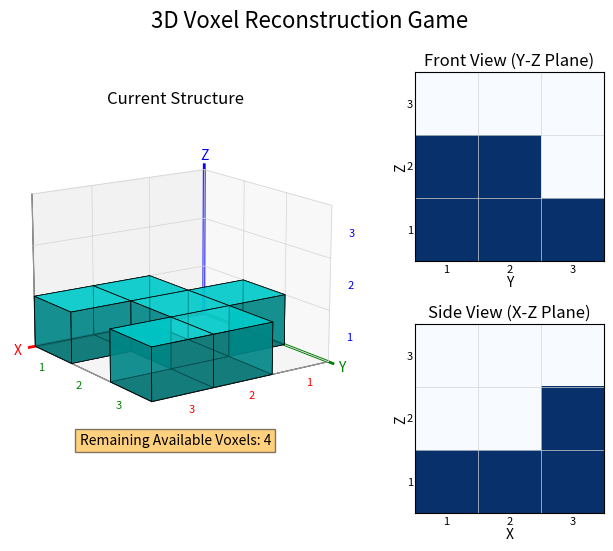
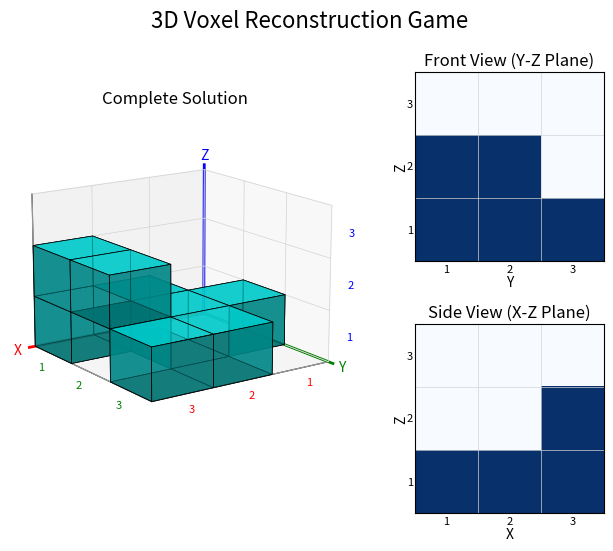

These charts were generated, in order, by the following Python code: (Note: this script raises an exception after producing the figures.)
import matplotlib.pyplot as plt
from mpl_toolkits.mplot3d import Axes3D
import numpy as np
from itertools import combinations
import random
from matplotlib.gridspec import GridSpec

class ThreeDimensionalReconstruction:
    def __init__(self, target_voxels_count=7, initial_voxels_count=4):
        """
        Initialize the 3D Reconstruction game.
        
        Args:
            target_voxels_count (int): Number of voxels in the target structure (1-27)
            initial_voxels_count (int): Number of initial voxels (must be less than target_voxels_count)
        """
        if not (1 <= target_voxels_count <= 27):
            raise ValueError("Target voxels count must be between 1 and 27")
        if initial_voxels_count >= target_voxels_count:
            raise ValueError("Initial voxels count must be less than target voxels count")
            
        self.target_count = target_voxels_count
        self.target_voxels = self._generate_connected_structure_with_base(target_voxels_count)
        self.current_voxels = self._generate_initial_state(self.target_voxels, initial_voxels_count)
        self.target_yz_projection, self.target_xz_projection = self._calculate_projections(self.target_voxels)
        self.minimal_addition = self._find_minimal_solution()
        self.complete_solution = list(set(self.current_voxels) | set(self.minimal_addition))

    def _get_adjacent_neighbors(self, voxel):
        """Get face-adjacent neighbors of a voxel within the 3x3x3 grid."""
        x, y, z = voxel
        neighbors = []
        directions = [(-1,0,0), (1,0,0), (0,-1,0), (0,1,0), (0,0,-1), (0,0,1)]
        for dx, dy, dz in directions:
            neighbor = (x + dx, y + dy, z + dz)
            if all(1 <= coord <= 3 for coord in neighbor):
                neighbors.append(neighbor)
        return neighbors

    def _generate_connected_structure_with_base(self, voxel_count):
        """Generate a connected set of voxels with at least one in the base layer."""
        all_positions = [(x, y, z) for x in range(1,4) for y in range(1,4) for z in range(1,4)]
        base_voxel = random.choice([(x, y, 1) for x, y in [(i, j) for i in range(1,4) for j in range(1,4)]])
        structure = {base_voxel}

        while len(structure) < voxel_count:
            all_neighbors = set()
            for voxel in structure:
                all_neighbors.update(self._get_adjacent_neighbors(voxel))
            available_neighbors = all_neighbors - structure
            if not available_neighbors:
                break
            structure.add(random.choice(list(available_neighbors)))

        return list(structure)

    def _generate_initial_state(self, target_structure, initial_count):
        """Generate initial game state from target structure."""
        base_layer = [v for v in target_structure if v[2] == 1]
        if not base_layer:
            raise ValueError("Target structure must have at least one voxel in base layer")

        initial_state = {random.choice(base_layer)}
        while len(initial_state) < initial_count:
            all_neighbors = set()
            for voxel in initial_state:
                all_neighbors.update(self._get_adjacent_neighbors(voxel))
            valid_neighbors = all_neighbors & set(target_structure) - initial_state
            if not valid_neighbors:
                break
            initial_state.add(random.choice(list(valid_neighbors)))

        return list(initial_state)

    def _calculate_projections(self, voxels):
        """Calculate front (Y-Z) and side (X-Z) plane projections."""
        yz_grid = np.zeros((3,3), dtype=int)
        xz_grid = np.zeros((3,3), dtype=int)
        for x, y, z in voxels:
            yz_grid[y-1, z-1] = 1  # Front view (Y-Z)
            xz_grid[x-1, z-1] = 1  # Side view (X-Z)
        return yz_grid, xz_grid

    def _is_connected(self, voxel_set):
        """Check if a set of voxels forms a connected structure."""
        if not voxel_set:
            return False
        visited = set()
        to_visit = {next(iter(voxel_set))}
        while to_visit:
            current = to_visit.pop()
            visited.add(current)
            neighbors = set(self._get_adjacent_neighbors(current)) & voxel_set
            to_visit.update(neighbors - visited)
        return visited == voxel_set

    def _find_minimal_solution(self):
        """Find minimal set of voxels to add to satisfy projections."""
        current_set = set(self.current_voxels)
        all_positions = [(x, y, z) for x in range(1, 4) for y in range(1, 4) for z in range(1, 4)]
        candidates = [pos for pos in all_positions if pos not in current_set]

        def validates_solution(additional_voxels):
            test_structure = current_set.union(set(additional_voxels))
            if not self._is_connected(test_structure):
                return False
            yz_proj, xz_proj = self._calculate_projections(list(test_structure))
            return (np.array_equal(yz_proj, self.target_yz_projection) and 
                   np.array_equal(xz_proj, self.target_xz_projection))

        def can_connect(voxel, structure):
            return bool(set(self._get_adjacent_neighbors(voxel)) & structure)
        
        if validates_solution([]):
            return []
        
        max_additional = len(self.target_voxels) - len(self.current_voxels)
        for size in range(1, max_additional + 1):
            for combination in combinations(candidates, size):
                combination = list(combination)
                test_structure = current_set.copy()

                valid = True
                for voxel in combination:
                    if not can_connect(voxel, test_structure):
                        valid = False
                        break
                    test_structure.add(voxel)

                if not valid:
                    continue

                if validates_solution(combination):
                    return combination

        return [v for v in self.target_voxels if v not in current_set]

    def generate_random_connected_voxels(self, count, respect_remaining=False):
        """
        Generate random connected voxels based on current state.
        
        Args:
            count (int): Number of voxels to generate
            respect_remaining (bool): If True, will not generate more than remaining available voxels
        
        Returns:
            tuple: (current_voxels, new_voxels) where:
                  - current_voxels is a list of existing voxel positions
                  - new_voxels is a list of newly generated voxel positions
        """
        if respect_remaining:
            remaining = len(self.target_voxels) - len(self.current_voxels)
            count = min(count, remaining)
            
        all_positions = [(x, y, z) for x in range(1,4) for y in range(1,4) for z in range(1,4)]
        current_structure = set(self.current_voxels)
        new_voxels = []
        
        while len(new_voxels) < count:
            # Get all possible neighbors of the current structure
            all_neighbors = set()
            for voxel in current_structure:
                neighbors = set(self._get_adjacent_neighbors(voxel))
                all_neighbors.update(neighbors - current_structure)
            
            # Filter out positions that are already occupied or in new_voxels
            available_positions = all_neighbors - current_structure - set(new_voxels)
            
            if not available_positions:
                break
            
            # Add a random neighbor
            new_voxel = random.choice(list(available_positions))
            new_voxels.append(new_voxel)
        
        return list(current_structure), new_voxels

    def visualize_structure(self, show_solution=False, name=None, structure=None):
        """
        Visualize the voxel structure with projections.
        
        Args:
            show_solution (bool): If True, shows complete solution. If False, shows current state.
                                    Only used when structure is None.
            name (str): Optional custom name for the output file. If None, uses default naming.
            structure (list): Optional specific structure to visualize. If None, uses show_solution
                             to determine whether to show current_voxels or complete_solution.
        """
        # Determine which structure to show
        if structure is not None:
            display_structure = structure
            title_prefix = 'Custom Structure'
            # 计算custom结构的remaining
            added_voxels = len(set(structure) - set(self.current_voxels))
            remaining = len(self.target_voxels) - len(self.current_voxels) - added_voxels
        else:
            display_structure = self.complete_solution if show_solution else self.current_voxels
            title_prefix = 'Complete Solution' if show_solution else 'Current Structure'
            remaining = len(self.target_voxels) - len(self.current_voxels) if not show_solution else None
        
        # Use custom name if provided, otherwise use default
        if name is None:
            if structure is not None:
                name = '3DReconstruction_custom'
            else:
                name = '3DReconstruction_solution' if show_solution else '3DReconstruction_current'
        
        # Create figure
        fig = plt.figure(figsize=(8, 6), dpi=95)
        gs = GridSpec(2, 2, width_ratios=[1.5, 1], height_ratios=[1, 1], 
                     figure=fig, wspace=0.25, hspace=0.2)

        # Main title
        fig.suptitle('3D Voxel Reconstruction Game', fontsize=16, y=0.95)

        # 3D Structure plot
        ax_3d = fig.add_subplot(gs[:, 0], projection='3d')
        self._setup_3d_plot(ax_3d, display_structure, remaining, title_prefix)

        # Side view plots
        ax_yz = fig.add_subplot(gs[0, 1])
        ax_xz = fig.add_subplot(gs[1, 1])
        self._setup_side_views(ax_yz, ax_xz)

        plt.savefig(name, dpi=95, bbox_inches='tight')
        plt.close()

    def _setup_3d_plot(self, ax, structure, remaining, title_prefix):
        """Setup the 3D plot with grid, axes, and voxels."""
        # Set axis limits
        ax.set_xlim(0, 3)
        ax.set_ylim(0, 3)
        ax.set_zlim(0, 3)

        # Draw coordinate axes and labels
        for axis, color in zip(['X', 'Y', 'Z'], ['r', 'g', 'b']):
            if axis == 'X':
                ax.plot([0,3.1], [0,0], [0,0], color=color, linewidth=2)
                ax.text(3.3, 0, 0, axis, color=color, fontsize=10, ha='center', va='center')
            elif axis == 'Y':
                ax.plot([0,0], [0,3.1], [0,0], color=color, linewidth=2)
                ax.text(0, 3.3, 0, axis, color=color, fontsize=10, ha='center', va='center')
            else:  # Z
                ax.plot([0,0], [0,0], [0,3.1], color=color, linewidth=2)
                ax.text(0, 0, 3.3, axis, color=color, fontsize=10, ha='center', va='center')

        # Draw grid lines
        self._draw_grid_lines(ax)

        # Plot voxels
        voxel_grid = np.zeros((3,3,3), dtype=bool)
        for x, y, z in structure:
            voxel_grid[x-1, y-1, z-1] = True
        ax.voxels(voxel_grid, facecolors='cyan', edgecolors='k', linewidth=0.5, alpha=0.7)

        # Add coordinate labels
        self._add_coordinate_labels(ax)

        # Set title
        ax.set_title(title_prefix, fontsize=12, pad=10)

        # Adjust view and remove default elements
        ax.view_init(elev=15, azim=55)
        ax.grid(False)
        ax.set_xticks([])
        ax.set_yticks([])
        ax.set_zticks([])

        # Add remaining voxels text if applicable
        if remaining is not None:
            ax.text2D(0.5, 0.00001, f"Remaining Available Voxels: {remaining}", 
                    transform=ax.transAxes, ha="center", va="bottom", fontsize=10,
                    bbox={"facecolor":"orange", "alpha":0.5, "pad":3})

    def _draw_grid_lines(self, ax):
        """Draw grid lines on the 3D plot."""
        grid_color = 'lightgrey'
        for i in range(4):
            # XY plane
            ax.plot([0,3], [i,i], [0,0], color=grid_color, linewidth=0.5)
            ax.plot([i,i], [0,3], [0,0], color=grid_color, linewidth=0.5)
            # XZ plane
            ax.plot([0,3], [0,0], [i,i], color=grid_color, linewidth=0.5)
            ax.plot([i,i], [0,0], [0,3], color=grid_color, linewidth=0.5)
            # YZ plane
            ax.plot([0,0], [0,3], [i,i], color=grid_color, linewidth=0.5)
            ax.plot([0,0], [i,i], [0,3], color=grid_color, linewidth=0.5)

    def _add_coordinate_labels(self, ax):
        """Add coordinate labels to the 3D plot."""
        label_props = dict(fontsize=8, ha='center', va='center')
        for axis, color in zip(['X', 'Y', 'Z'], ['r', 'g', 'b']):
            for i in range(1,4):
                if axis == 'X':
                    ax.text(i - 0.5, 3.2, -0.2, str(i), color=color, **label_props)
                elif axis == 'Y':
                    ax.text(3.2, i - 0.5, -0.2, str(i), color=color, **label_props)
                else:  # Z
                    ax.text(-0.2, 3.2, i - 0.5, str(i), color=color, **label_props)

    def _setup_side_views(self, ax_yz, ax_xz):
        """Setup the side view projections."""
        view_settings = {
            'extent': [0,3,0,3],
            'origin': 'lower',  # 确保Z轴从下到上
            'aspect': 'equal',
            'vmin': 0,  # 设置颜色映射的最小值
            'vmax': 1,  # 设置颜色映射的最大值
            'cmap': 'Blues'  # 使用Blues色图
        }

        # Plot projections
        # 转置矩阵使得Y/X轴在水平方向，Z轴在垂直方向
        ax_yz.imshow(self.target_yz_projection.T, **view_settings)
        ax_xz.imshow(self.target_xz_projection.T, **view_settings)

        # Adjust size
        for ax in [ax_yz, ax_xz]:
            box = ax.get_position()
            ax.set_position([box.x0, box.y0, box.width * 0.9, box.height * 0.9])

        # Add labels and formatting
        self._format_side_view(ax_yz, 'Front View (Y-Z Plane)', 'Y')
        self._format_side_view(ax_xz, 'Side View (X-Z Plane)', 'X')

    def _format_side_view(self, ax, title, xlabel):
        """Format a side view projection plot."""
        # Grid lines
        for i in range(4):
            ax.axhline(i, color='lightgrey', linewidth=0.5)
            ax.axvline(i, color='lightgrey', linewidth=0.5)
        
        # Coordinate labels
        for i in range(1,4):
            ax.text(i - 0.5, -0.13, str(i), ha='center', va='center', fontsize=8)  # 水平轴标签
            ax.text(-0.08, i - 0.5, str(i), ha='center', va='center', fontsize=8)  # 垂直轴标签
        
        # Labels and formatting
        ax.set_xlabel(xlabel, fontsize=10, labelpad=10)  # X轴或Y轴标签
        ax.set_ylabel('Z', fontsize=10, labelpad=5)      # Z轴标签
        ax.set_title(title, fontsize=12, pad=5)
        ax.set_xticks([])
        ax.set_yticks([])

    def get_game_state(self):
        """
        Get information about the current game state.
        
        Returns:
            dict: Contains counts and positions of current state, minimal addition, 
                 complete solution voxels, and target count
        """
        return {
            'current_state': {
                'count': len(self.current_voxels),
                'positions': self.current_voxels
            },
            'minimal_addition': {
                'count': len(self.minimal_addition),
                'positions': self.minimal_addition
            },
            'complete_solution': {
                'count': len(self.complete_solution),
                'positions': self.complete_solution
            },
            'target_count': self.target_count
        }

    def get_projections(self, structure):
        """
        Calculate Y-Z (front) and X-Z (side) projections for a given structure.
        
        Args:
            structure (list): List of (x,y,z) tuples representing voxel positions
        
        Returns:
            tuple: (yz_projection, xz_projection) where each projection is a 3x3 boolean numpy array
                   yz_projection shows the structure viewed from the X direction (front view, Y-Z plane)
                   xz_projection shows the structure viewed from the Y direction (side view, X-Z plane)
        """
        # 验证输入的结构是否合法
        for x, y, z in structure:
            if not (1 <= x <= 3 and 1 <= y <= 3 and 1 <= z <= 3):
                raise ValueError(f"Invalid voxel position: ({x}, {y}, {z}). All coordinates must be between 1 and 3.")
        
        return self._calculate_projections(structure)


# Example usage:
if __name__ == "__main__":
    print("=== 3D Reconstruction Game Test Cases ===\n")
    
    # 1. 创建游戏实例
    print("1. 创建游戏实例 (目标7个方块，初始4个方块)")
    game = ThreeDimensionalReconstruction(target_voxels_count=10, initial_voxels_count=6)
    
    # 2. 获取并打印当前游戏状态
    print("\n2. 获取当前游戏状态")
    state_info = game.get_game_state()
    print(f"初始结构: {state_info['current_state']['count']} 个方块")
    print(f"位置: {state_info['current_state']['positions']}")
    print(f"\n最小需要添加: {state_info['minimal_addition']['count']} 个方块")
    print(f"位置: {state_info['minimal_addition']['positions']}")
    print(f"\n完整解决方案: {state_info['complete_solution']['count']} 个方块")
    print(f"位置: {state_info['complete_solution']['positions']}")
    
    # 3. 生成随机连续方块
    print("\n3. 测试随机生成连续方块")
    random_voxels = game.generate_random_connected_voxels(3)
    print(f"随机生成了 {len(random_voxels)} 个新方块")
    print(f"新方块位置: {random_voxels}")
    
    # 4. 测试不同的可视化方式
    print("\n4. 测试不同的可视化方式")
    
    # 4.1 可视化当前状态
    print("4.1 生成当前状态可视化...")
    game.visualize_structure(show_solution=False, name="test_current_state")
    
    # 4.2 可视化完整解决方案
    print("4.2 生成完整解决方案可视化...")
    game.visualize_structure(show_solution=True, name="test_complete_solution")
    
    # 4.3 可视化包含随机方块的结构
    print("4.3 生成包含随机方块的结构可视化...")
    combined_structure = game.current_voxels + random_voxels
    game.visualize_structure(structure=combined_structure, name="test_with_random_voxels")
    
    print("\n=== 测试完成 ===")
    print("生成的图片文件:")
    print("- test_current_state.png")
    print("- test_complete_solution.png")
    print("- test_with_random_voxels.png")
